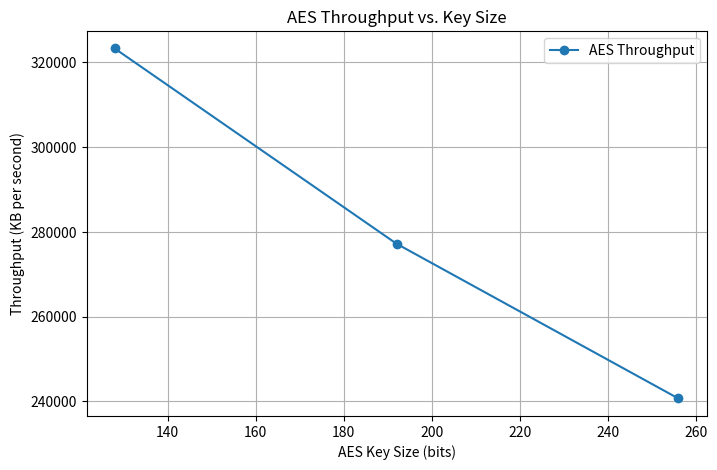
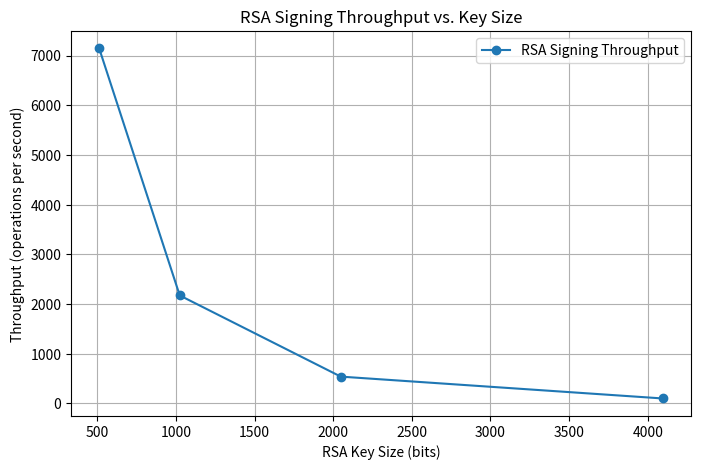
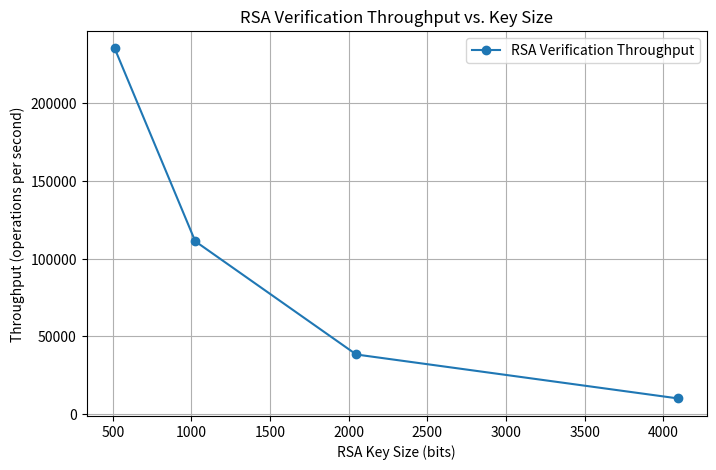

Python code for these plots, in order:
import matplotlib.pyplot as plt

aes_key_sizes = [128, 192, 256]
aes_throughput = [323230.52, 277175.00, 240674.21]

rsa_key_sizes = [512, 1024, 2048, 4096]
rsa_sign_throughput = [7143.9, 2174.3, 540.9, 101.1]
rsa_verify_throughput = [235224.4, 111199.9, 38364.1, 10074.7]

plt.figure(figsize=(8, 5))
plt.plot(aes_key_sizes, aes_throughput, marker='o', label='AES Throughput')
plt.title('AES Throughput vs. Key Size')
plt.xlabel('AES Key Size (bits)')
plt.ylabel('Throughput (KB per second)')
plt.legend()
plt.grid(True)
plt.show()

plt.figure(figsize=(8, 5))
plt.plot(rsa_key_sizes, rsa_sign_throughput, marker='o', label='RSA Signing Throughput')
plt.title('RSA Signing Throughput vs. Key Size')
plt.xlabel('RSA Key Size (bits)')
plt.ylabel('Throughput (operations per second)')
plt.legend()
plt.grid(True)
plt.show()

plt.figure(figsize=(8, 5))
plt.plot(rsa_key_sizes, rsa_verify_throughput, marker='o', label='RSA Verification Throughput')
plt.title('RSA Verification Throughput vs. Key Size')
plt.xlabel('RSA Key Size (bits)')
plt.ylabel('Throughput (operations per second)')
plt.legend()
plt.grid(True)
plt.show()